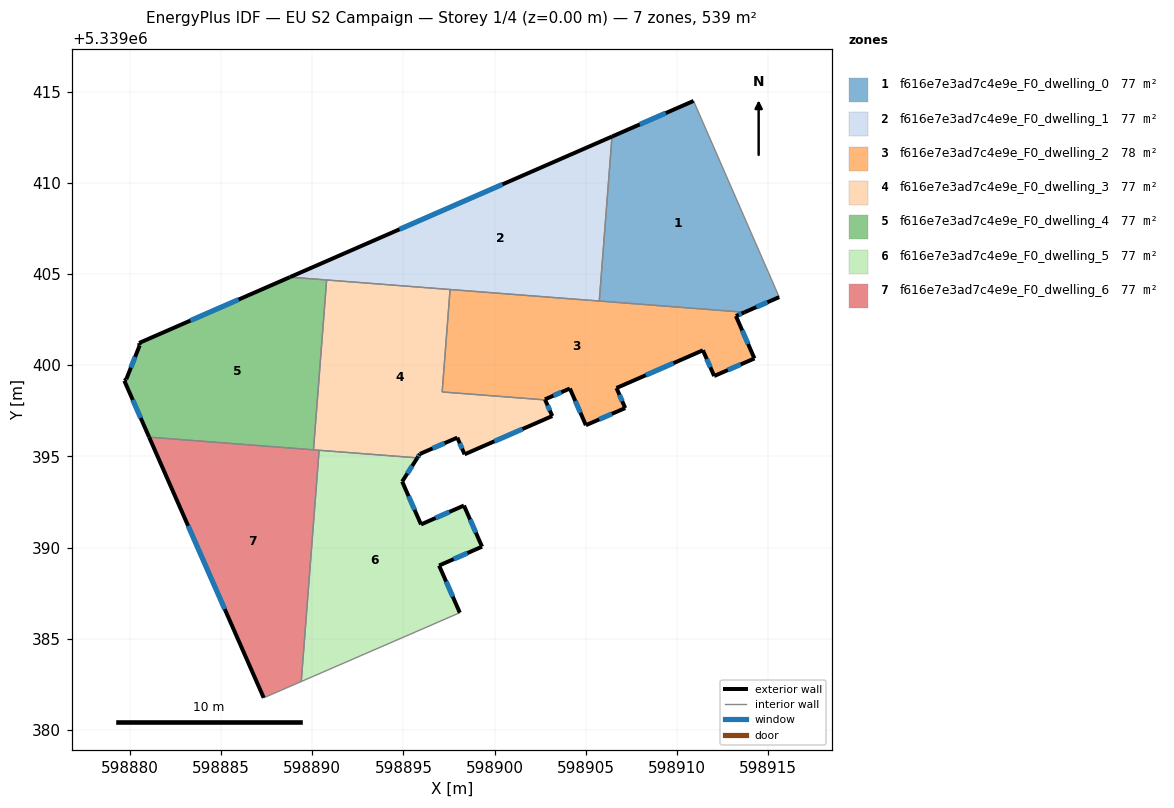
=== STOREY PLAN SPEC (per zone: floor XY polygon, exterior-wall plan segments, windows/doors) ===
zone 1: f616e7e3ad7c4e9e_F0_dwelling_0  (77.0 m²)
  floor: (598910.92, 5339414.50) (598915.62, 5339403.74) (598913.72, 5339402.91) (598905.75, 5339403.53) (598906.45, 5339412.55)
  exterior wall: (598910.92, 5339414.50) – (598906.45, 5339412.55)  [4.9 m]
    window: (598909.40, 5339413.84) – (598907.97, 5339413.21)  [1.5 m²]
  exterior wall: (598913.72, 5339402.91) – (598915.62, 5339403.74)  [2.1 m]
    window: (598914.36, 5339403.19) – (598914.97, 5339403.46)  [0.6 m²]
  interior walls: 3
zone 2: f616e7e3ad7c4e9e_F0_dwelling_1  (77.0 m²)
  floor: (598906.45, 5339412.55) (598905.75, 5339403.53) (598888.78, 5339404.84)
  exterior wall: (598906.45, 5339412.55) – (598888.78, 5339404.84)  [19.3 m]
    window: (598900.43, 5339409.93) – (598894.79, 5339407.46)  [5.9 m²]
  interior walls: 4
zone 3: f616e7e3ad7c4e9e_F0_dwelling_2  (77.9 m²)
  floor: (598913.72, 5339402.91) (598913.24, 5339402.70) (598914.26, 5339400.38) (598912.05, 5339399.41) (598911.44, 5339400.82) (598906.69, 5339398.75) (598907.17, 5339397.65) (598905.01, 5339396.71) (598904.13, 5339398.73) (598902.77, 5339398.13) (598902.78, 5339398.10) (598897.13, 5339398.54) (598897.56, 5339404.16)
  exterior wall: (598914.26, 5339400.38) – (598913.24, 5339402.70)  [2.5 m]
    window: (598913.92, 5339401.17) – (598913.59, 5339401.91)  [0.8 m²]
  exterior wall: (598912.05, 5339399.41) – (598914.26, 5339400.38)  [2.4 m]
    window: (598912.80, 5339399.74) – (598913.51, 5339400.05)  [0.7 m²]
  exterior wall: (598911.44, 5339400.82) – (598912.05, 5339399.41)  [1.5 m]
    window: (598911.64, 5339400.34) – (598911.84, 5339399.89)  [0.5 m²]
  exterior wall: (598906.69, 5339398.75) – (598911.44, 5339400.82)  [5.2 m]
    window: (598908.31, 5339399.46) – (598909.82, 5339400.12)  [1.6 m²]
  exterior wall: (598907.17, 5339397.65) – (598906.69, 5339398.75)  [1.2 m]
    window: (598907.01, 5339398.03) – (598906.85, 5339398.38)  [0.4 m²]
  exterior wall: (598905.01, 5339396.71) – (598907.17, 5339397.65)  [2.4 m]
    window: (598905.75, 5339397.03) – (598906.44, 5339397.33)  [0.7 m²]
  exterior wall: (598904.13, 5339398.73) – (598905.01, 5339396.71)  [2.2 m]
    window: (598904.43, 5339398.04) – (598904.71, 5339397.40)  [0.7 m²]
  exterior wall: (598902.77, 5339398.13) – (598904.13, 5339398.73)  [1.5 m]
    window: (598903.23, 5339398.33) – (598903.67, 5339398.52)  [0.5 m²]
  exterior wall: (598902.78, 5339398.10) – (598902.77, 5339398.13)  [0.0 m]
  exterior wall: (598913.24, 5339402.70) – (598913.72, 5339402.91)  [0.5 m]
    window: (598913.41, 5339402.77) – (598913.56, 5339402.84)  [0.2 m²]
  interior walls: 4
zone 4: f616e7e3ad7c4e9e_F0_dwelling_3  (76.6 m²)
  floor: (598897.56, 5339404.16) (598897.13, 5339398.54) (598902.78, 5339398.10) (598903.17, 5339397.21) (598898.36, 5339395.12) (598897.96, 5339396.03) (598895.90, 5339395.13) (598895.77, 5339394.92) (598890.07, 5339395.36) (598890.79, 5339404.68)
  exterior wall: (598903.17, 5339397.21) – (598902.78, 5339398.10)  [1.0 m]
    window: (598903.04, 5339397.52) – (598902.91, 5339397.80)  [0.3 m²]
  exterior wall: (598898.36, 5339395.12) – (598903.17, 5339397.21)  [5.2 m]
    window: (598899.99, 5339395.83) – (598901.53, 5339396.50)  [1.6 m²]
  exterior wall: (598897.96, 5339396.03) – (598898.36, 5339395.12)  [1.0 m]
    window: (598898.09, 5339395.72) – (598898.22, 5339395.43)  [0.3 m²]
  exterior wall: (598895.90, 5339395.13) – (598897.96, 5339396.03)  [2.2 m]
    window: (598896.60, 5339395.44) – (598897.26, 5339395.73)  [0.7 m²]
  exterior wall: (598895.77, 5339394.92) – (598895.90, 5339395.13)  [0.3 m]
    window: (598895.81, 5339394.99) – (598895.86, 5339395.06)  [0.1 m²]
  interior walls: 6
zone 5: f616e7e3ad7c4e9e_F0_dwelling_4  (76.6 m²)
  floor: (598890.79, 5339404.68) (598890.07, 5339395.36) (598881.05, 5339396.06) (598879.69, 5339399.15) (598879.80, 5339399.24) (598880.53, 5339401.09) (598880.50, 5339401.22) (598888.78, 5339404.84)
  exterior wall: (598879.69, 5339399.15) – (598881.05, 5339396.06)  [3.4 m]
    window: (598880.15, 5339398.10) – (598880.59, 5339397.11)  [1.0 m²]
  exterior wall: (598879.80, 5339399.24) – (598879.69, 5339399.15)  [0.1 m]
  exterior wall: (598880.53, 5339401.09) – (598879.80, 5339399.24)  [2.0 m]
    window: (598880.28, 5339400.46) – (598880.05, 5339399.87)  [0.6 m²]
  exterior wall: (598880.50, 5339401.22) – (598880.53, 5339401.09)  [0.1 m]
  exterior wall: (598888.78, 5339404.84) – (598880.50, 5339401.22)  [9.0 m]
    window: (598885.96, 5339403.61) – (598883.31, 5339402.45)  [2.8 m²]
  interior walls: 3
zone 6: f616e7e3ad7c4e9e_F0_dwelling_5  (77.0 m²)
  floor: (598898.32, 5339392.30) (598899.31, 5339390.05) (598896.96, 5339389.01) (598898.10, 5339386.42) (598889.40, 5339382.65) (598890.38, 5339395.34) (598895.77, 5339394.92) (598894.93, 5339393.62) (598895.97, 5339391.27)
  exterior wall: (598898.32, 5339392.30) – (598895.97, 5339391.27)  [2.6 m]
    window: (598897.52, 5339391.95) – (598896.77, 5339391.62)  [0.8 m²]
  exterior wall: (598899.31, 5339390.05) – (598898.32, 5339392.30)  [2.5 m]
    window: (598898.98, 5339390.82) – (598898.66, 5339391.54)  [0.8 m²]
  exterior wall: (598896.96, 5339389.01) – (598899.31, 5339390.05)  [2.6 m]
    window: (598897.76, 5339389.36) – (598898.51, 5339389.70)  [0.8 m²]
  exterior wall: (598898.10, 5339386.42) – (598896.96, 5339389.01)  [2.8 m]
    window: (598897.71, 5339387.31) – (598897.35, 5339388.13)  [0.9 m²]
  exterior wall: (598894.93, 5339393.62) – (598895.77, 5339394.92)  [1.5 m]
    window: (598895.22, 5339394.06) – (598895.48, 5339394.48)  [0.5 m²]
  exterior wall: (598895.97, 5339391.27) – (598894.93, 5339393.62)  [2.6 m]
    window: (598895.62, 5339392.07) – (598895.28, 5339392.82)  [0.8 m²]
  interior walls: 3
zone 7: f616e7e3ad7c4e9e_F0_dwelling_6  (77.1 m²)
  floor: (598890.38, 5339395.34) (598889.40, 5339382.65) (598887.34, 5339381.75) (598881.05, 5339396.06)
  exterior wall: (598881.05, 5339396.06) – (598887.34, 5339381.75)  [15.6 m]
    window: (598883.19, 5339391.19) – (598885.20, 5339386.62)  [4.8 m²]
  interior walls: 4

=== DERIVED (storey summary) ===
Building: EU S2 Campaign
Storey: 1 of 4  (floor level z = 0.00 m)
Storey gross floor area: 539.3 m²
Zones on this storey: 7
  - f616e7e3ad7c4e9e_F0_dwelling_0: floor 77.0 m²; exterior wall 7.0 m (20.9 m²); 2 window(s) 2.1 m²; WWR 10.2%
  - f616e7e3ad7c4e9e_F0_dwelling_1: floor 77.0 m²; exterior wall 19.3 m (57.8 m²); 1 window(s) 5.9 m²; WWR 10.2%
  - f616e7e3ad7c4e9e_F0_dwelling_2: floor 77.9 m²; exterior wall 19.5 m (58.4 m²); 9 window(s) 5.9 m²; WWR 10.2%
  - f616e7e3ad7c4e9e_F0_dwelling_3: floor 76.6 m²; exterior wall 9.7 m (29.1 m²); 5 window(s) 3.0 m²; WWR 10.2%
  - f616e7e3ad7c4e9e_F0_dwelling_4: floor 76.6 m²; exterior wall 14.7 m (44.0 m²); 3 window(s) 4.4 m²; WWR 10.0%
  - f616e7e3ad7c4e9e_F0_dwelling_5: floor 77.0 m²; exterior wall 14.6 m (43.7 m²); 6 window(s) 4.5 m²; WWR 10.2%
  - f616e7e3ad7c4e9e_F0_dwelling_6: floor 77.1 m²; exterior wall 15.6 m (46.9 m²); 1 window(s) 4.8 m²; WWR 10.2%
Zone adjacency (shared interzone walls):
  - f616e7e3ad7c4e9e_F0_dwelling_0 ↔ f616e7e3ad7c4e9e_F0_dwelling_1
  - f616e7e3ad7c4e9e_F0_dwelling_0 ↔ f616e7e3ad7c4e9e_F0_dwelling_2
  - f616e7e3ad7c4e9e_F0_dwelling_1 ↔ f616e7e3ad7c4e9e_F0_dwelling_2
  - f616e7e3ad7c4e9e_F0_dwelling_1 ↔ f616e7e3ad7c4e9e_F0_dwelling_3
  - f616e7e3ad7c4e9e_F0_dwelling_1 ↔ f616e7e3ad7c4e9e_F0_dwelling_4
  - f616e7e3ad7c4e9e_F0_dwelling_2 ↔ f616e7e3ad7c4e9e_F0_dwelling_3
  - f616e7e3ad7c4e9e_F0_dwelling_3 ↔ f616e7e3ad7c4e9e_F0_dwelling_4
  - f616e7e3ad7c4e9e_F0_dwelling_3 ↔ f616e7e3ad7c4e9e_F0_dwelling_5
  - f616e7e3ad7c4e9e_F0_dwelling_3 ↔ f616e7e3ad7c4e9e_F0_dwelling_6
  - f616e7e3ad7c4e9e_F0_dwelling_4 ↔ f616e7e3ad7c4e9e_F0_dwelling_6
  - f616e7e3ad7c4e9e_F0_dwelling_5 ↔ f616e7e3ad7c4e9e_F0_dwelling_6